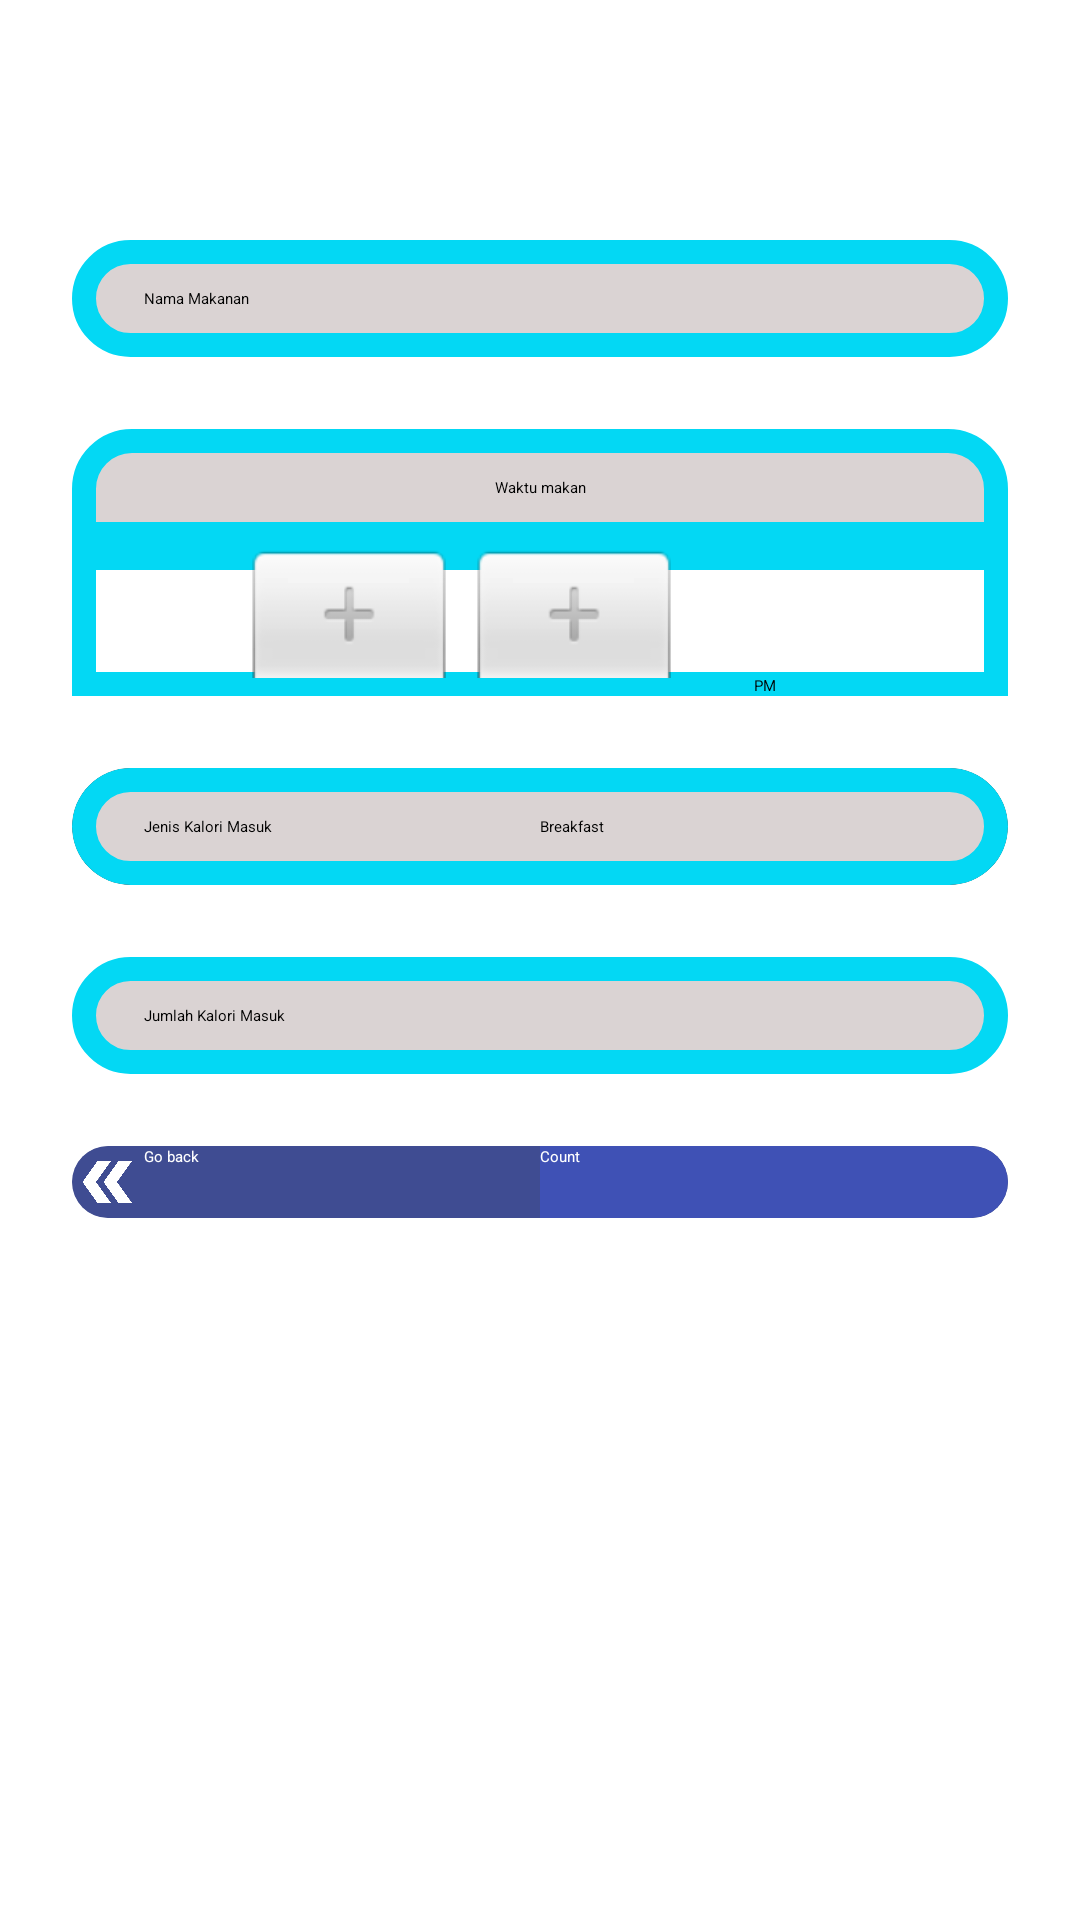

Android layout source for this screen:
<!-- AndroidManifest.xml: application theme Theme.Calorify -->
<!-- res/layout/fragment_in_calory.xml -->
<?xml version="1.0" encoding="utf-8"?>
<FrameLayout xmlns:android="http://schemas.android.com/apk/res/android"
    xmlns:tools="http://schemas.android.com/tools"
    android:layout_width="match_parent"
    android:layout_height="match_parent"
    xmlns:app="http://schemas.android.com/apk/res-auto"
    tools:context=".InCaloryFragment">

    <ScrollView
        android:layout_width="match_parent"
        android:layout_height="match_parent"
        >

        <androidx.constraintlayout.widget.ConstraintLayout
            android:layout_width="match_parent"
            android:layout_height="match_parent"
            >

            <EditText
                android:layout_width="match_parent"
                android:layout_height="wrap_content"
                android:paddingHorizontal="24dp"
                android:paddingVertical="16dp"
                android:hint="Nama Makanan"
                android:layout_weight="4"
                android:layout_marginTop="80dp"
                android:layout_marginBottom="24dp"
                android:layout_marginHorizontal="24dp"
                android:background="@drawable/input_background"
                android:id="@+id/input_nama_makanan"
                app:layout_constraintTop_toTopOf="parent"
                />

            <TextView
                android:id="@+id/time_title"
                android:layout_width="match_parent"
                android:layout_height="wrap_content"
                android:layout_marginHorizontal="24dp"
                android:layout_marginTop="24dp"
                android:background="@drawable/input_background_top"
                android:paddingHorizontal="24dp"
                android:paddingVertical="16dp"
                android:text="Waktu makan"
                android:textAlignment="center"
                app:layout_constraintTop_toBottomOf="@+id/input_nama_makanan" />

            <androidx.cardview.widget.CardView
                android:layout_width="match_parent"
                android:layout_height="wrap_content"
                app:layout_constraintTop_toBottomOf="@id/time_title"
                android:id="@+id/eat_time_title"
                android:elevation="16dp"
                android:layout_marginHorizontal="24dp"
                android:layout_marginBottom="24dp"
                >

                <TimePicker
                    android:id="@+id/eat_time"
                    android:layout_width="match_parent"
                    android:layout_height="wrap_content"
                    android:timePickerMode="spinner"
                    android:background="@drawable/input_calender"
                    />

            </androidx.cardview.widget.CardView>

            <androidx.cardview.widget.CardView
                android:layout_width="match_parent"
                android:layout_height="match_parent"
                app:layout_constraintTop_toBottomOf="@id/eat_time_title"
                android:id="@+id/jenisIn"
                android:layout_margin="24dp"
                app:cardCornerRadius="20dp">

                <LinearLayout
                    android:layout_width="match_parent"
                    android:layout_height="match_parent"
                    android:orientation="horizontal"
                    android:weightSum="2"
                    android:background="@drawable/input_background"
                    >

                    <TextView
                        android:id="@+id/title_jenis_in"
                        android:layout_width="match_parent"
                        android:layout_height="wrap_content"
                        android:paddingHorizontal="24dp"
                        android:paddingVertical="16dp"
                        android:text="Jenis Kalori Masuk"
                        android:layout_weight="1"
                        android:background="@drawable/no_underline_input"
                        android:inputType="number"
                        />

                    <Spinner
                        android:id="@+id/spinner_jenisIn"
                        android:layout_width="match_parent"
                        android:layout_height="wrap_content"
                        android:layout_weight="1"
                        android:entries="@array/jenisIn"
                        />

                </LinearLayout>

            </androidx.cardview.widget.CardView>

            <EditText
                android:layout_width="match_parent"
                android:layout_height="wrap_content"
                android:paddingHorizontal="24dp"
                android:paddingVertical="16dp"
                android:hint="Jumlah Kalori Masuk"
                android:layout_weight="4"
                android:layout_margin="24dp"
                android:background="@drawable/input_background"
                android:id="@+id/in_kalori"
                app:layout_constraintTop_toBottomOf="@+id/jenisIn"
                android:inputType="number"
                />

            <androidx.cardview.widget.CardView
                android:layout_width="match_parent"
                android:layout_height="wrap_content"
                app:layout_constraintTop_toBottomOf="@id/in_kalori"
                android:layout_margin = "24dp"
                android:elevation="16dp"
                app:cardCornerRadius="16dp"
                >

                <LinearLayout
                    android:layout_width="match_parent"
                    android:layout_height="match_parent"
                    android:orientation="horizontal"
                    android:weightSum="2">

                    <androidx.appcompat.widget.AppCompatButton
                        android:id="@+id/go_back_button"
                        android:layout_width="match_parent"
                        android:layout_height="match_parent"
                        android:text="Go back"
                        android:layout_weight="1"
                        android:background="@color/darkblue"
                        android:textColor="@color/white"
                        android:drawableLeft="@drawable/baseline_double_arrow_24_reversed"/>

                    <androidx.appcompat.widget.AppCompatButton
                        android:id="@+id/count_button"
                        android:layout_width="match_parent"
                        android:layout_height="match_parent"
                        android:text="Count"
                        android:layout_weight="1"
                        android:background="@color/blue"
                        android:textColor="@color/white"
                        android:drawableRight="@drawable/baseline_double_arrow_24"/>

                </LinearLayout>

            </androidx.cardview.widget.CardView>




        </androidx.constraintlayout.widget.ConstraintLayout>

    </ScrollView>

</FrameLayout>
<!-- resources referenced by this layout -->
<resources>
  <array name="jenisIn">
          <item>Breakfast</item>
          <item>Lunch</item>
          <item>Dinner</item>
          <item>Snacks</item>
      </array>
  <color name="blue">#3F51B5</color>
  <color name="darkblue">#B43F51B5</color>
  <color name="white">#FFFFFFFF</color>
  <!-- drawable baseline_double_arrow_24_reversed (drawable) -->
  <vector
      android:height="24dp"
      android:tint="#FFFFFF"
      android:viewportHeight="24"
      android:viewportWidth="24"
      android:width="24dp"
      xmlns:android="http://schemas.android.com/apk/res/android">
  
      <group
          android:name="rotationGroup"
          android:pivotX="12"
          android:pivotY="12"
          android:scaleX="-1">
  
          <path
              android:fillColor="@android:color/white"
              android:pathData="M15.5,5l-4.5,0l5,7l-5,7l4.5,0l5,-7z" />
  
          <path
              android:fillColor="@android:color/white"
              android:pathData="M8.5,5l-4.5,0l5,7l-5,7l4.5,0l5,-7z" />
      </group>
  </vector>
  <!-- drawable input_background (drawable) -->
  <?xml version="1.0" encoding="utf-8"?>
  <shape xmlns:android="http://schemas.android.com/apk/res/android">
      <solid android:color="@color/lightgray"></solid>
      <corners android:radius="16dp"/>
      <stroke android:color="@color/lightBlue" android:width="8dp"/>
  </shape>
  <!-- drawable input_background_top (drawable) -->
  <?xml version="1.0" encoding="utf-8"?>
  <shape xmlns:android="http://schemas.android.com/apk/res/android">
      <solid android:color="@color/lightgray"></solid>
      <corners android:topLeftRadius="16dp" android:topRightRadius="16dp"/>
      <stroke android:color="@color/lightBlue" android:width="8dp"/>
  </shape>
  <!-- drawable input_calender (drawable) -->
  <?xml version="1.0" encoding="utf-8"?>
  <shape xmlns:android="http://schemas.android.com/apk/res/android">
      <solid android:color="@color/white"></solid>
      <corners/>
      <stroke android:color="@color/lightBlue" android:width="8dp"/>
  </shape>
  <color name="lightgray">#DAD3D3</color>
  <color name="lightBlue">#03D8F4</color>
</resources>
